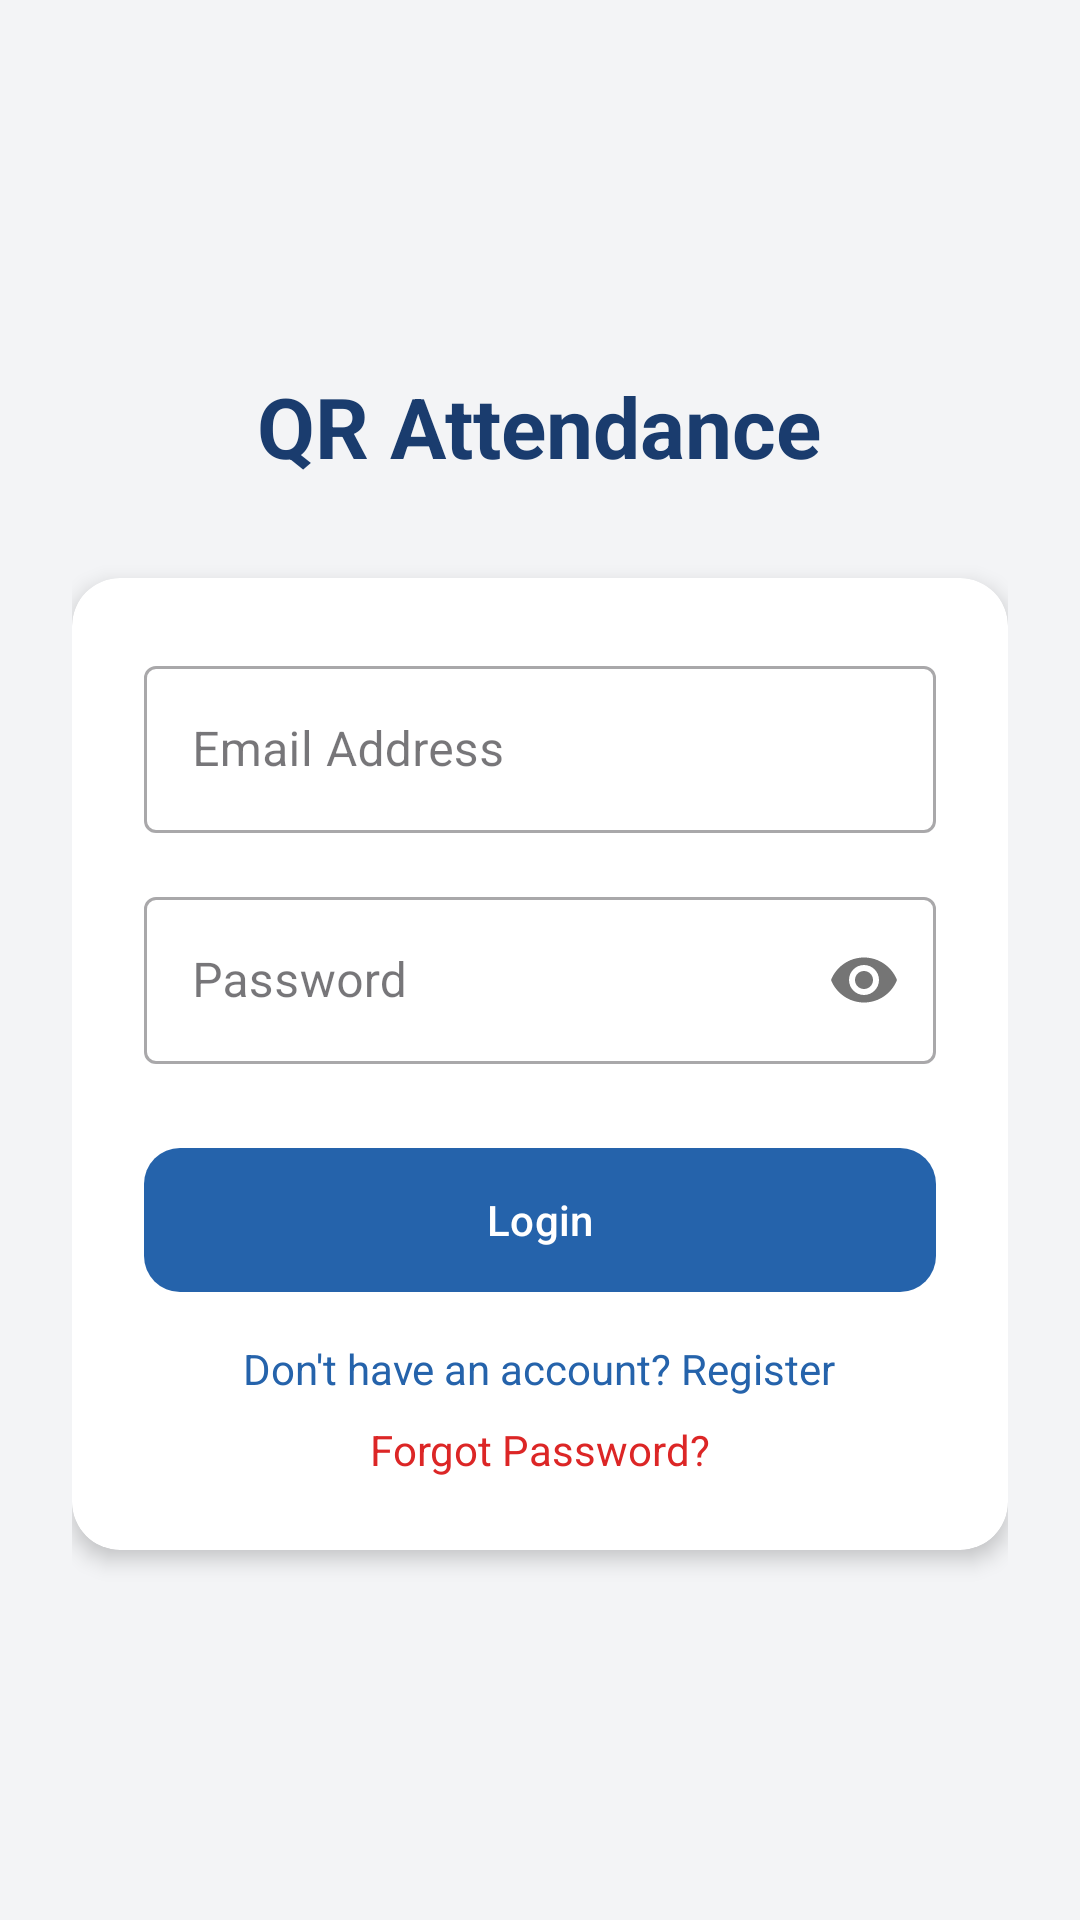

Layout XML and referenced resources for this Android screen:
<!-- AndroidManifest.xml: application theme Theme.QRAttendanceApp -->
<!-- res/layout/activity_main.xml -->
<?xml version="1.0" encoding="utf-8"?>
<ScrollView xmlns:android="http://schemas.android.com/apk/res/android"
    xmlns:app="http://schemas.android.com/apk/res-auto"
    android:layout_width="match_parent"
    android:layout_height="match_parent"
    android:background="@color/light_gray"
    android:fillViewport="true">

    <LinearLayout
        android:layout_width="match_parent"
        android:layout_height="wrap_content"
        android:orientation="vertical"
        android:gravity="center"
        android:padding="24dp">

        <TextView
            android:layout_width="wrap_content"
            android:layout_height="wrap_content"
            android:text="QR Attendance"
            android:textSize="28sp"
            android:textStyle="bold"
            android:textColor="@color/primary_dark"
            android:layout_marginBottom="32dp"/>

        <androidx.cardview.widget.CardView
            android:layout_width="match_parent"
            android:layout_height="wrap_content"
            app:cardCornerRadius="16dp"
            app:cardElevation="4dp">

            <LinearLayout
                android:layout_width="match_parent"
                android:layout_height="wrap_content"
                android:orientation="vertical"
                android:padding="24dp">

                <com.google.android.material.textfield.TextInputLayout
                    android:layout_width="match_parent"
                    android:layout_height="wrap_content"
                    android:hint="Email Address"
                    style="@style/Widget.MaterialComponents.TextInputLayout.OutlinedBox"
                    android:layout_marginBottom="16dp">
                    <com.google.android.material.textfield.TextInputEditText
                        android:id="@+id/etEmail"
                        android:layout_width="match_parent"
                        android:layout_height="wrap_content"
                        android:inputType="textEmailAddress"/>
                </com.google.android.material.textfield.TextInputLayout>

                <com.google.android.material.textfield.TextInputLayout
                    android:layout_width="match_parent"
                    android:layout_height="wrap_content"
                    android:hint="Password"
                    style="@style/Widget.MaterialComponents.TextInputLayout.OutlinedBox"
                    app:passwordToggleEnabled="true"
                    android:layout_marginBottom="24dp">
                    <com.google.android.material.textfield.TextInputEditText
                        android:id="@+id/etPassword"
                        android:layout_width="match_parent"
                        android:layout_height="wrap_content"
                        android:inputType="textPassword"/>
                </com.google.android.material.textfield.TextInputLayout>

                <com.google.android.material.button.MaterialButton
                    android:id="@+id/btnLogin"
                    android:layout_width="match_parent"
                    android:layout_height="56dp"
                    android:text="Login"
                    app:backgroundTint="@color/primary"
                    app:cornerRadius="12dp"/>

                <TextView
                    android:id="@+id/tvRegister"
                    android:layout_width="wrap_content"
                    android:layout_height="wrap_content"
                    android:text="Don't have an account? Register"
                    android:textColor="@color/primary"
                    android:layout_gravity="center"
                    android:layout_marginTop="12dp"/>

                <TextView
                    android:id="@+id/tvForgotPassword"
                    android:layout_width="wrap_content"
                    android:layout_height="wrap_content"
                    android:text="Forgot Password?"
                    android:textColor="@color/accent_red"
                    android:layout_gravity="center"
                    android:layout_marginTop="8dp"/>

            </LinearLayout>
        </androidx.cardview.widget.CardView>
    </LinearLayout>
</ScrollView>
<!-- resources referenced by this layout -->
<resources>
  <color name="accent_red">#DC2626</color>
  <color name="light_gray">#F3F4F6</color>
  <color name="primary">#2563AB</color>
  <color name="primary_dark">#1A3C6E</color>
  <style name="Theme.QRAttendanceApp" parent="Base.Theme.QRAttendanceApp" />
  <style name="Base.Theme.QRAttendanceApp" parent="Theme.Material3.DayNight.NoActionBar">
          
          
      </style>
</resources>
